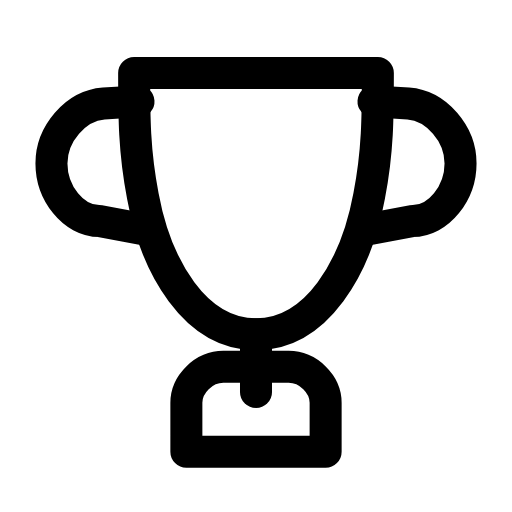
t = 0.00 s
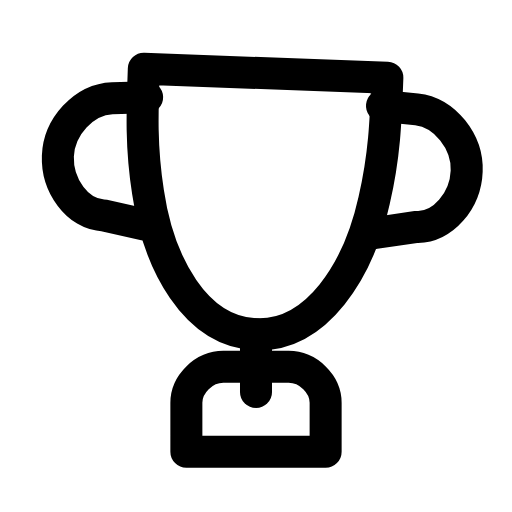
t = 0.28 s
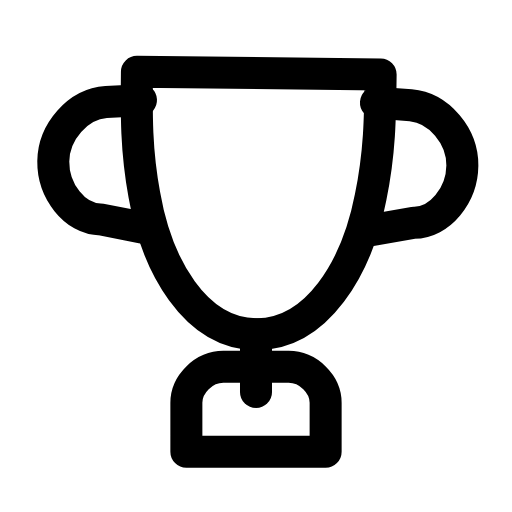
t = 0.53 s
t = 0.78 s: frame unchanged from t = 0.00 s, image omitted
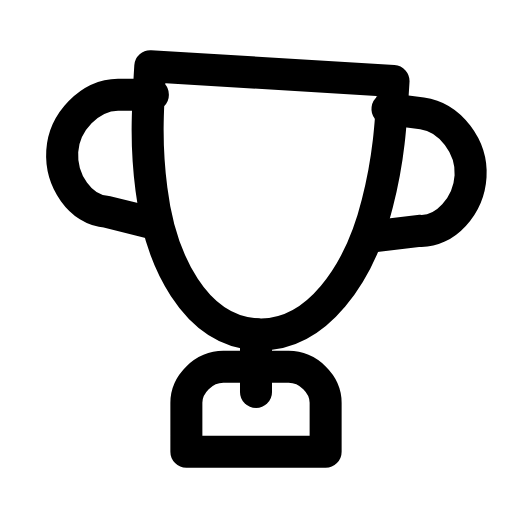
t = 1.09 s
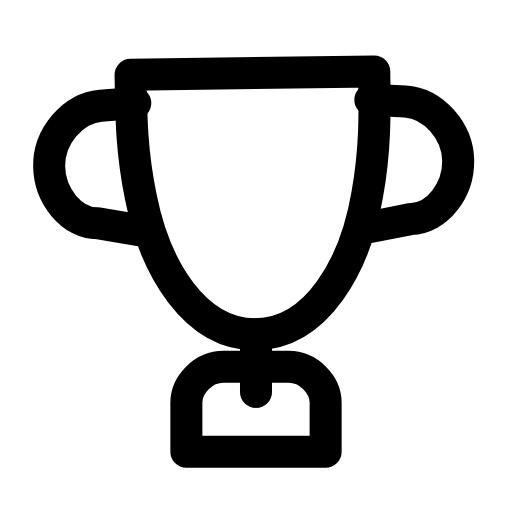
t = 1.33 s

The animated SVG that drew these frames (rendered in a browser with its animation timeline set to each time). Animation: 1 SMIL element (animateTransform=1); one cycle of 1.60 s, repeats indefinitely.

<svg xmlns="http://www.w3.org/2000/svg" width="24" height="24" viewBox="0 0 24 24" fill="none"><g transform="translate(-0.24 -0.245) scale(1.02)"><g><animateTransform attributeName="transform" type="rotate" values="0 12 15.6;-4.5 12 15.6;3.5 12 15.6;0 12 15.6;0 12 15.6;3.5 12 15.6;-4.5 12 15.6;0 12 15.6;0 12 15.6" keyTimes="0;0.135;0.2925;0.45;0.6;0.705;0.81;0.9;1" dur="1.6s" repeatCount="indefinite" calcMode="spline" keySplines="0.16 1 0.3 1;0.16 1 0.3 1;0.16 1 0.3 1;0.16 1 0.3 1;0.16 1 0.3 1;0.16 1 0.3 1;0.16 1 0.3 1;0.16 1 0.3 1"/><path stroke="currentColor" stroke-width="1.471" stroke-linecap="round" stroke-linejoin="round" fill="none" d="M6.4 3.6L17.6 3.6C17.6 5.6 17.6 7.2 17.2 9.25C16.6 12.5 14.8 15.6 12 15.6C9.2 15.6 7.4 12.5 6.8 9.25C6.4 7.2 6.4 5.6 6.4 3.6Z"></path><path stroke="currentColor" stroke-width="1.471" stroke-linecap="round" stroke-linejoin="round" fill="none" d="M17.4 4.9L19 5C20.3 5.1 21.4 6.4 21.4 7.75C21.4 9.1 20.4 10.4 19.2 10.4L17.3 10.75"></path><path stroke="currentColor" stroke-width="1.471" stroke-linecap="round" stroke-linejoin="round" fill="none" d="M6.6 4.9L5 5C3.7 5.1 2.6 6.4 2.6 7.75C2.6 9.1 3.6 10.4 4.8 10.4L6.7 10.75"></path></g><line stroke="currentColor" stroke-width="1.471" stroke-linecap="round" stroke-linejoin="round" fill="none" x1="12" y1="15.6" x2="12" y2="18.25"></line><path stroke="currentColor" stroke-width="1.471" stroke-linecap="round" stroke-linejoin="round" fill="none" d="M8.8 21L8.8 18.75C8.8 17.9 9.6 17.1 10.5 17.1L13.5 17.1C14.4 17.1 15.2 17.9 15.2 18.75L15.2 21L8.8 21Z"></path></g></svg>
